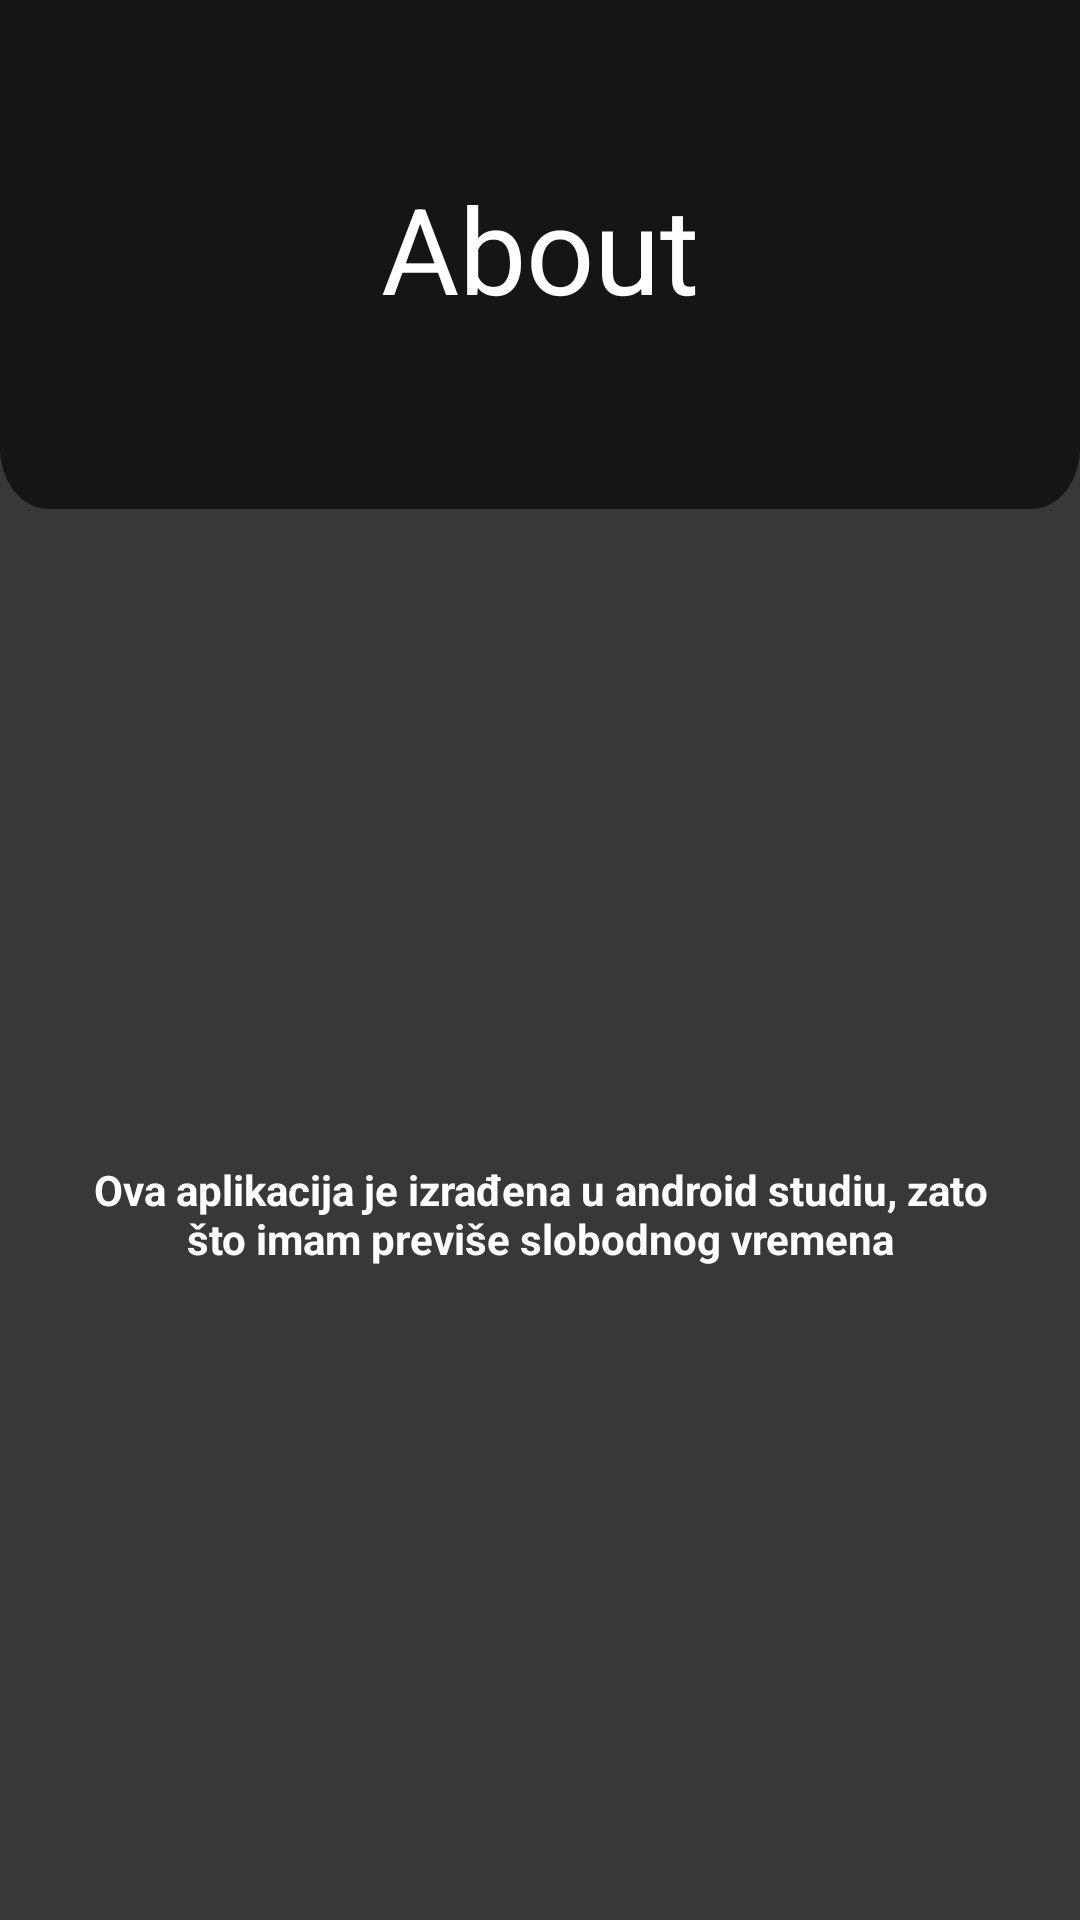

Here is an Android app screen rendered from its layout file. Give the layout XML and the strings, colors and styles it references.
<!-- AndroidManifest.xml: application theme Theme.MenzaAppp -->
<!-- res/layout/activity_about.xml -->
<?xml version="1.0" encoding="utf-8"?>
<androidx.constraintlayout.widget.ConstraintLayout xmlns:android="http://schemas.android.com/apk/res/android"
    xmlns:app="http://schemas.android.com/apk/res-auto"
    xmlns:tools="http://schemas.android.com/tools"
    android:background="#393838"
    android:layout_width="match_parent"
    android:layout_height="match_parent"
    tools:context=".About">

    <ImageView
        android:id="@+id/imageView2"
        android:layout_width="match_parent"
        android:layout_marginTop="-20dp"
        android:scaleType="fitXY"
        android:layout_height="189dp"
        app:layout_constraintEnd_toEndOf="parent"
        app:layout_constraintHorizontal_bias="0.454"
        app:layout_constraintStart_toStartOf="parent"
        app:layout_constraintTop_toTopOf="parent"
        app:srcCompat="@drawable/foodboxshadow" />

    <TextView
        android:id="@+id/textView3"
        android:layout_width="wrap_content"
        android:layout_height="wrap_content"

        android:layout_marginTop="56dp"
        android:text="About"
        android:textColor="@color/white"
        android:textSize="40dp"
        app:layout_constraintEnd_toEndOf="parent"
        app:layout_constraintStart_toStartOf="parent"
        app:layout_constraintTop_toTopOf="parent" />

    <TextView
        android:id="@+id/textView4"
        android:layout_width="309dp"
        android:layout_height="273dp"
        android:gravity="center"
        android:text="Ova aplikacija je izrađena u android studiu, zato što imam previše slobodnog vremena"
        android:textColor="@color/white"
        android:textStyle="bold"

        app:layout_constraintBottom_toBottomOf="parent"
        app:layout_constraintEnd_toEndOf="parent"
        app:layout_constraintStart_toStartOf="parent"
        app:layout_constraintTop_toBottomOf="@+id/imageView2" />
</androidx.constraintlayout.widget.ConstraintLayout>
<!-- resources referenced by this layout -->
<resources>
  <!-- drawable foodboxshadow (drawable) -->
  <?xml version="1.0" encoding="utf-8"?>
  <vector
      xmlns:android="http://schemas.android.com/apk/res/android"
      xmlns:aapt="http://schemas.android.com/aapt"
      android:width="380dp"
      android:height="157dp"
      android:viewportWidth="380"
      android:viewportHeight="157"
      >
  
      <group>
  
          <clip-path
              android:pathData="M17 0H363C372.389 0 380 7.61116 380 17V140C380 149.389 372.389 157 363 157H17C7.61116 157 0 149.389 0 140V17C0 7.61116 7.61116 0 17 0Z"
  
              />
  
          <path
              android:pathData="M0 0V157H380V0"
              android:fillColor="#151515"
              />
  
      </group>
  
  </vector>
  <style name="Theme.MenzaAppp" parent="Theme.MaterialComponents.Light">
          
  
          <item name="colorPrimary">#FFFFFF</item>
          <item name="colorPrimaryVariant">@color/purple_700</item>
          <item name="colorOnPrimary">@color/white</item>
          
          <item name="colorSecondary">@color/teal_200</item>
          <item name="colorSecondaryVariant">@color/teal_700</item>
          <item name="colorOnSecondary">#FFFFFF</item>
          
          <item name="android:statusBarColor" tools:targetApi="l">?attr/colorPrimaryVariant</item>
          
         <item name="android:title">"Menza"</item>
  
      </style>
  <!-- not gathered from this repository: default colours our renderer supplied (Android Studio template values) -->
  <color name="purple_700">#FF3700B3</color>
  <color name="teal_200">#FF03DAC5</color>
  <color name="teal_700">#FF018786</color>
  <color name="white">#FFFFFFFF</color>
</resources>
